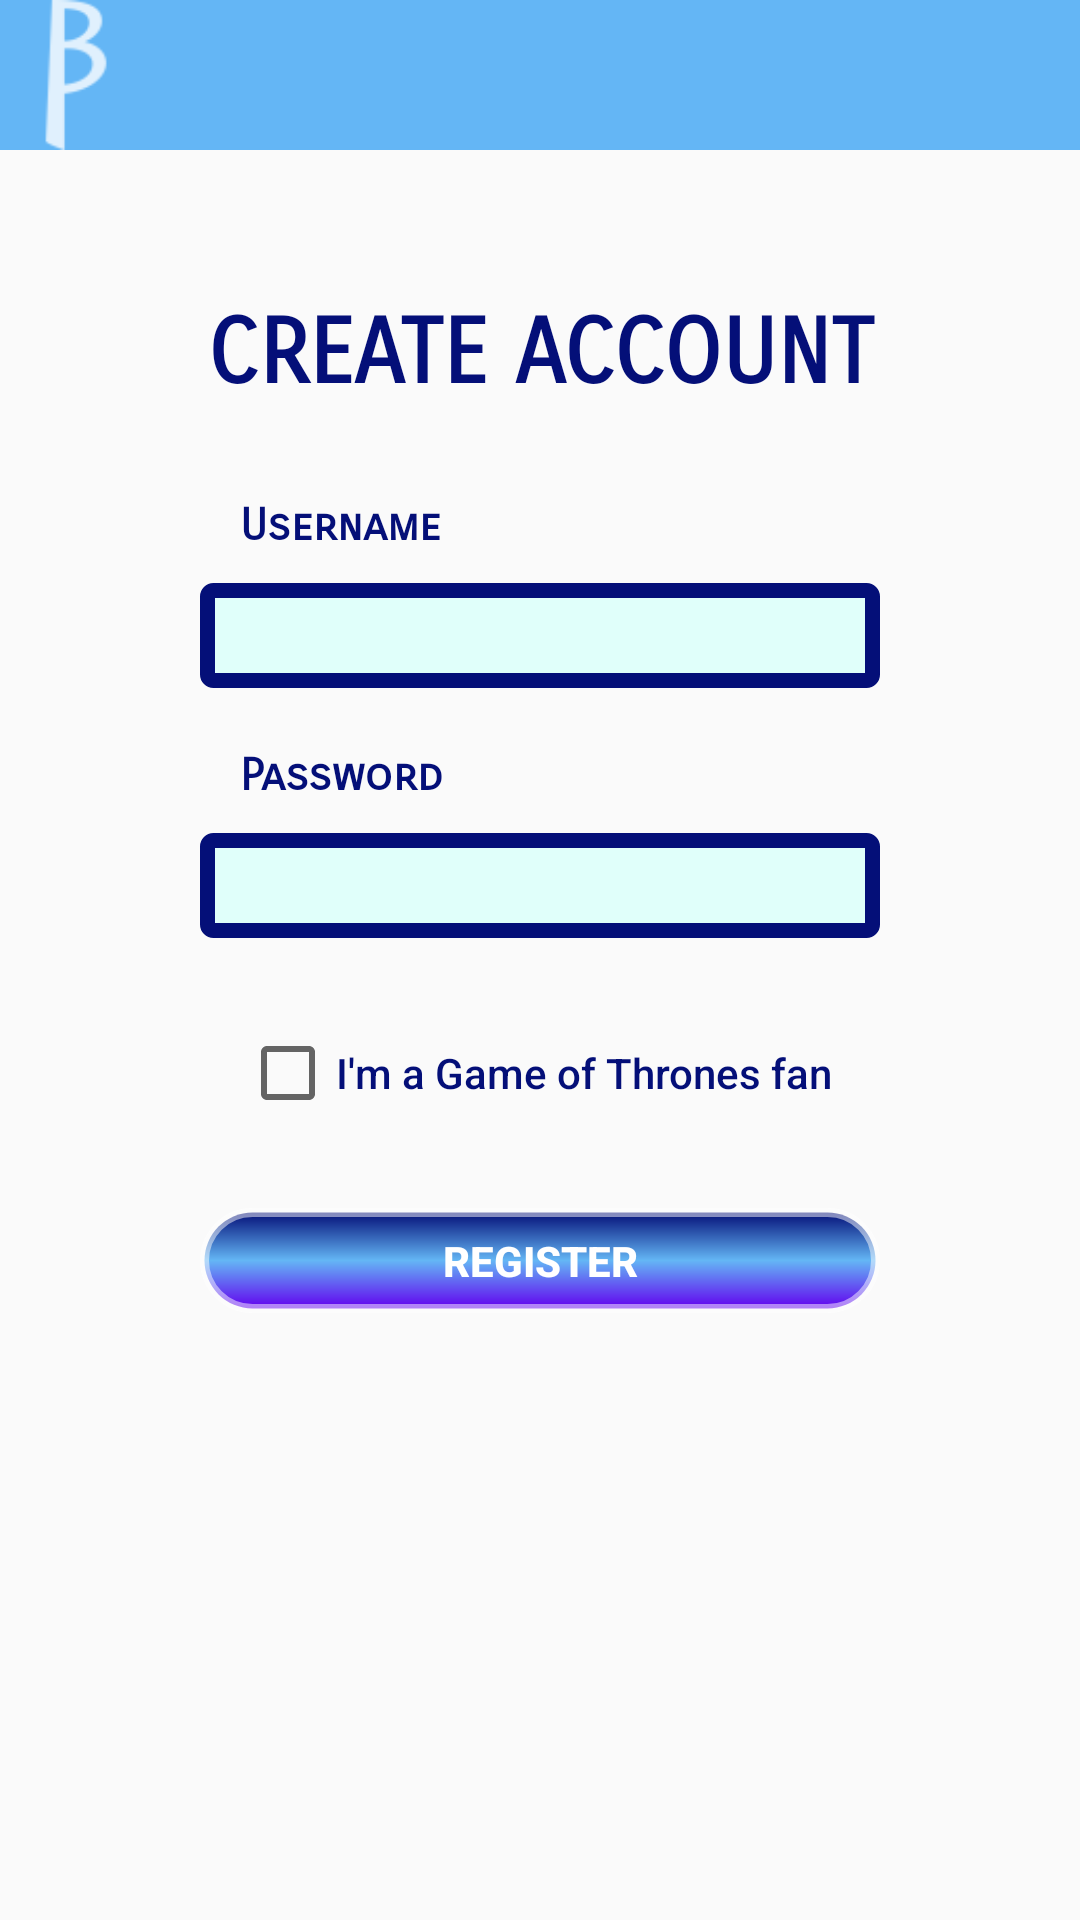

Here is an Android app screen rendered from its layout file. Give the layout XML and the strings, colors and styles it references.
<!-- AndroidManifest.xml: application theme AppTheme -->
<!-- res/layout/activity_register.xml -->
<?xml version="1.0" encoding="utf-8"?>
<LinearLayout xmlns:android="http://schemas.android.com/apk/res/android"
    xmlns:app="http://schemas.android.com/apk/res-auto"
    xmlns:tools="http://schemas.android.com/tools"
    android:layout_width="match_parent"
    android:layout_height="match_parent"
    android:orientation="vertical"
    tools:context=".RegisterActivity">

    <com.google.android.material.appbar.AppBarLayout
        android:layout_width="match_parent"
        android:layout_height="50dp"
        android:background="@color/background">
        <ImageView
            android:id="@+id/header"
            android:layout_width="50dp"
            android:layout_height="50dp"
            android:background="@drawable/logo"
            app:layout_collapseMode="parallax"/>
    </com.google.android.material.appbar.AppBarLayout>
    <TextView
        android:layout_width="match_parent"
        android:layout_height="wrap_content"
        android:text="Create account"
        android:id="@+id/accountLabel"
        android:textAllCaps="true"
        android:textColor="@color/dark_blue"
        app:fontFamily="sans-serif-smallcaps"
        android:textSize="30sp"
        android:textStyle="bold"
        android:textAlignment="center"
        android:layout_marginTop="50dp"/>
    <TextView
        android:layout_width="match_parent"
        android:layout_height="wrap_content"
        android:text="Username"
        android:id="@+id/usernameLabel"
        android:textColor="@color/dark_blue"
        app:fontFamily="sans-serif-smallcaps"
        android:textSize="15sp"
        android:textStyle="bold"
        android:layout_marginTop="30dp"
        android:layout_marginLeft="80dp"/>
    <EditText
        android:layout_width="match_parent"
        android:layout_height="35dp"
        android:layout_marginTop="10dp"
        android:layout_marginLeft="200px"
        android:layout_marginRight="200px"
        android:id="@+id/newUsernameText"
        android:background="@drawable/edit_text_border"/>
    <TextView
        android:layout_width="match_parent"
        android:layout_height="wrap_content"
        android:text="Password"
        android:id="@+id/passwordLabel"
        android:textColor="@color/dark_blue"
        app:fontFamily="sans-serif-smallcaps"
        android:textSize="15sp"
        android:textStyle="bold"
        android:layout_marginTop="20dp"
        android:layout_marginLeft="80dp"/>
    <EditText
        android:layout_width="match_parent"
        android:layout_height="35dp"
        android:layout_marginTop="10dp"
        android:id="@+id/newPassText"
        android:inputType = "textPassword"
        android:layout_marginLeft="200px"
        android:layout_marginRight="200px"
        android:background="@drawable/edit_text_border"/>
    <CheckBox
        android:layout_width="match_parent"
        android:layout_height="30dp"
        android:id="@+id/gotFan"
        android:text="I'm a Game of Thrones fan"
        app:fontFamily="sans-serif-medium"
        android:textColor="@color/dark_blue"
        android:layout_marginLeft="80dp"
        android:layout_marginRight="80dp"
        android:layout_marginTop="30dp"/>
    <Button
        android:layout_width="match_parent"
        android:layout_height="35dp"
        android:text="Register"
        android:id="@+id/createAccButton"
        android:textStyle="bold"
        android:textColor="@color/white"
        android:background="@drawable/buttons"
        android:layout_marginTop="30dp"
        android:layout_marginLeft="200px"
        android:layout_marginRight="200px"/>
</LinearLayout>
<!-- resources referenced by this layout -->
<resources>
  <color name="background">#64b6f5</color>
  <color name="dark_blue">#040f78</color>
  <color name="white">#FFFFFFFF</color>
  <!-- drawable buttons (drawable) -->
  <?xml version="1.0" encoding="utf-8"?>
  <shape xmlns:android="http://schemas.android.com/apk/res/android">
      <stroke android:width="3dp"
          android:color="#80FFFFFF" />
  
      <corners android:radius="25dp" />
  
      <gradient android:angle="270"
          android:centerColor="@color/background"
          android:endColor="@color/purple_500"
          android:startColor="@color/dark_blue" />
  </shape>
  <!-- drawable edit_text_border (drawable) -->
  <?xml version="1.0" encoding="utf-8"?>
  <shape xmlns:android="http://schemas.android.com/apk/res/android"
      android:shape="rectangle">
      <solid
          android:color="#e0fffa"/>
  
      <corners
          android:bottomRightRadius="2dp"
          android:bottomLeftRadius="2dp"
          android:topLeftRadius="2dp"
          android:topRightRadius="2dp"/>
      <stroke
          android:color="@color/dark_blue"
          android:width="5dp"/>
  </shape>
  <!-- drawable logo: png bitmap (drawable-hdpi, 555 bytes) -->
  <style name="AppTheme" parent="Theme.AppCompat.Light.NoActionBar">
      </style>
  <color name="purple_500">#FF6200EE</color>
</resources>
